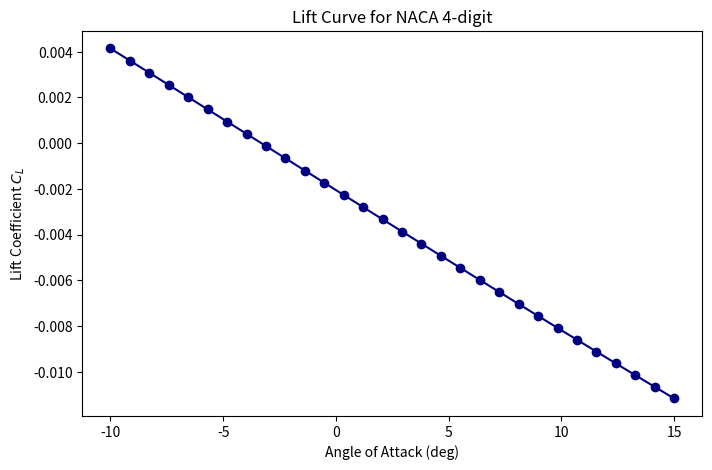

Write the Python code that produced this figure.
import numpy as np
import matplotlib.pyplot as plt
from matplotlib.path import Path

# Define the NACA airfoil geometry
def naca4(m, p, t, c=1.0, n=200):
    x = (1 - np.cos(np.linspace(0, np.pi, n))) * c / 2
    yt = 5*t*c*(0.2969*np.sqrt(x/c) - 0.1260*(x/c) - 0.3516*(x/c)**2 + 0.2843*(x/c)**3 - 0.1015*(x/c)**4)
    yc = np.where(x < p*c, m*(x/(p**2))*(2*p - x/c), m*((c - x)/((1 - p)**2))*(1 + x/c - 2*p))
    dyc_dx = np.where(x < p*c, 2*m/(p**2)*(p - x/c), 2*m/((1 - p)**2)*(p - x/c))
    theta = np.arctan(dyc_dx)
    xu = x - yt*np.sin(theta)
    yu = yc + yt*np.cos(theta)
    xl = x + yt*np.sin(theta)
    yl = yc - yt*np.cos(theta)
    x_points = np.concatenate([xu[::-1], xl[1:]])
    y_points = np.concatenate([yu[::-1], yl[1:]])
    return x_points, y_points

# Panel class
class Panel:
    def __init__(self, xa, ya, xb, yb):
        self.xa, self.ya = xa, ya
        self.xb, self.yb = xb, yb
        self.xc = 0.5 * (xa + xb)
        self.yc = 0.5 * (ya + yb)
        self.length = np.hypot(xb - xa, yb - ya)
        self.beta = np.arctan2(yb - ya, xb - xa)
        self.nx =  np.sin(self.beta)
        self.ny = -np.cos(self.beta)
        self.gamma = 0.0

# Build system for vortex panels
def build_matrix_vortex(panels, V_inf=1.0, alpha=0.0):
    N = len(panels)
    A = np.zeros((N, N))
    RHS = np.zeros(N)
    for i, pi in enumerate(panels):
        RHS[i] = -V_inf * (pi.nx * np.cos(alpha) + pi.ny * np.sin(alpha))
        for j, pj in enumerate(panels):
            dx = pi.xc - pj.xc
            dy = pi.yc - pj.yc
            r2 = dx**2 + dy**2 + 1e-10
            u = -dy / (2 * np.pi * r2)
            v =  dx / (2 * np.pi * r2)
            A[i, j] = u * pi.nx + v * pi.ny
    # Kutta condition
    A[-1, 0] = 1
    A[-1, -1] = 1
    A[-1, 1:-1] = 0
    RHS[-1] = 0
    return A, RHS

# Compute lift coefficient
def compute_lift_coefficient(panels, V_inf=1.0, c=1.0):
    total_circulation = sum(panel.gamma * panel.length for panel in panels)
    Cl = 2 * total_circulation / (V_inf * c)
    return Cl




# Main loop: sweep over angles of attack
alphas_deg = np.linspace(-10, 15, 30)
Cls = []

# Generate geometry once
x, y = naca4(m=0.02, p=0.4, t=0.12)
panels = [Panel(x[i], y[i], x[i+1], y[i+1]) for i in range(len(x) - 1)]

for alpha_deg in alphas_deg:
    alpha = np.radians(alpha_deg)
    A, RHS = build_matrix_vortex(panels, alpha=alpha)
    gamma = np.linalg.solve(A, RHS)
    for i, g in enumerate(gamma):
        panels[i].gamma = g
    Cl = compute_lift_coefficient(panels)
    Cls.append(Cl)



# Plot Cl vs AoA
plt.figure(figsize=(8,5))
plt.plot(alphas_deg, Cls, 'o-', color='navy')
plt.xlabel("Angle of Attack (deg)")
plt.ylabel("Lift Coefficient $C_L$")
plt.title("Lift Curve for NACA 4-digit")
plt.show()